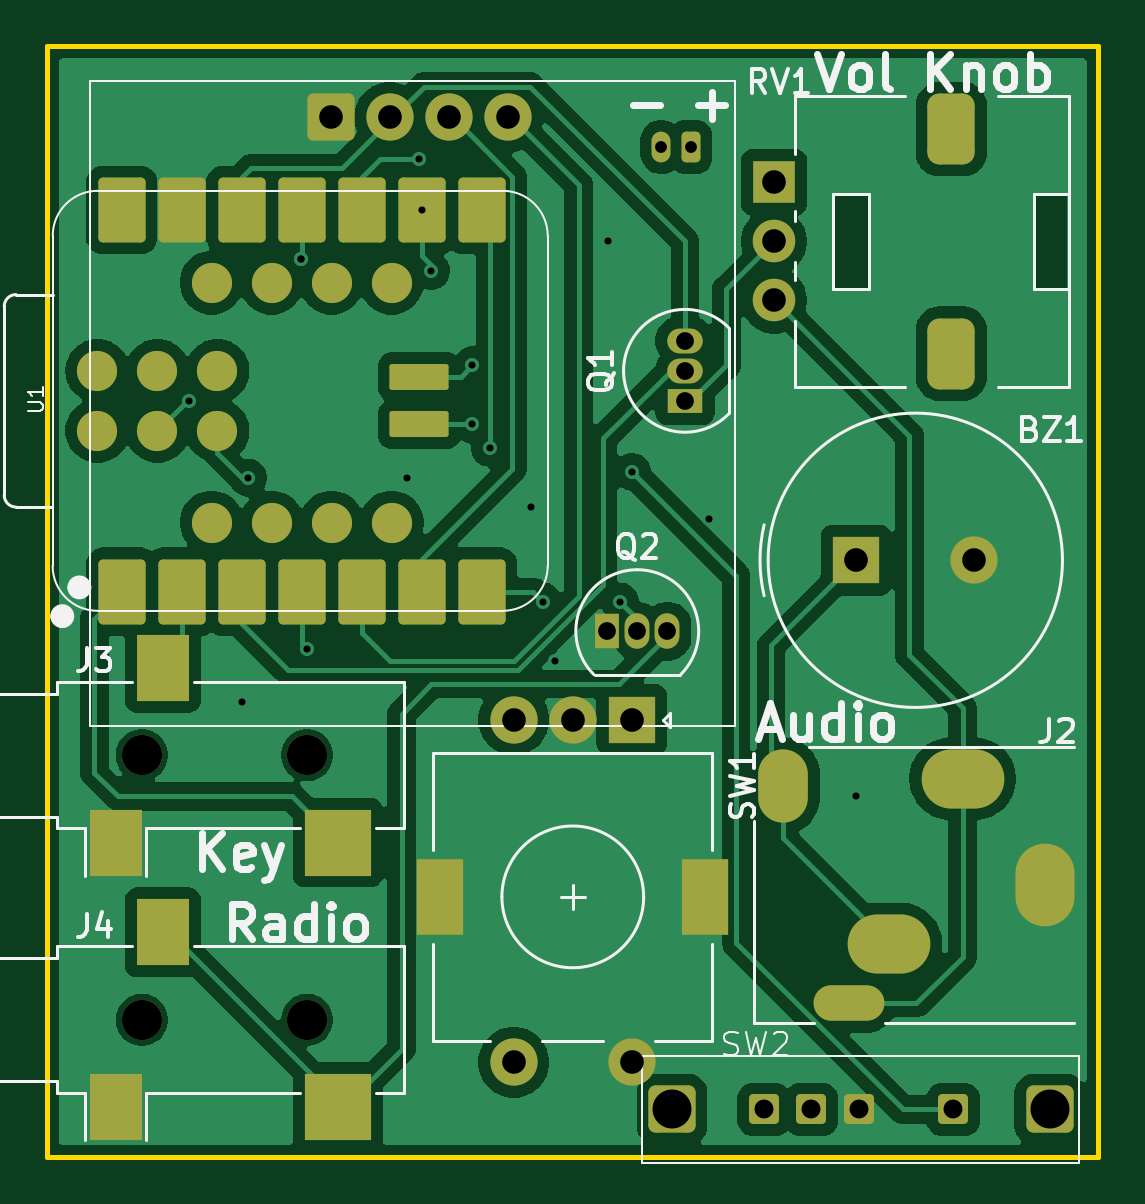
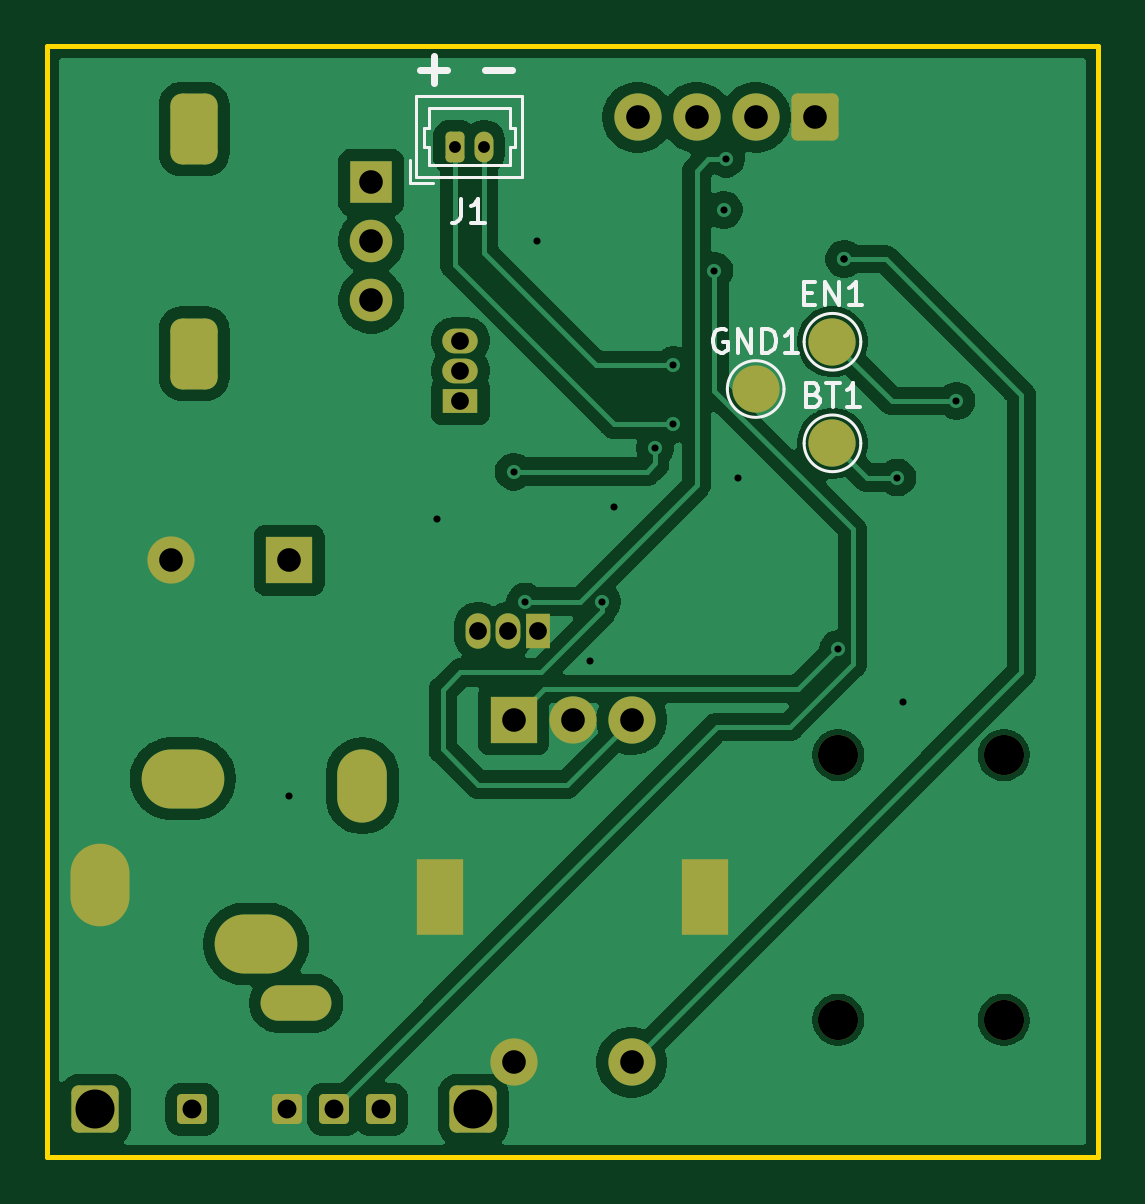
Circuit board: 11 layer files. Board 44.5 x 47.0 mm.
- bottom_copper: micro-keyer-B_Cu.gbr (70403 bytes)
- bottom_mask: micro-keyer-B_Mask.gbr (3422 bytes)
- paste: micro-keyer-B_Paste.gbr (456 bytes)
- bottom_silk: micro-keyer-B_Silkscreen.gbr (6261 bytes)
- outline: micro-keyer-Edge_Cuts.gbr (613 bytes)
- top_copper: micro-keyer-F_Cu.gbr (86169 bytes)
- top_mask: micro-keyer-F_Mask.gbr (4626 bytes)
- paste: micro-keyer-F_Paste.gbr (2388 bytes)
- top_silk: micro-keyer-F_Silkscreen.gbr (29216 bytes)
- drill: micro-keyer-NPTH.drl (384 bytes)
- drill: micro-keyer-PTH.drl (1890 bytes)

=== bottom_copper: micro-keyer-B_Cu.gbr (70403 bytes, source omitted) ===
=== bottom_mask: micro-keyer-B_Mask.gbr ===
%TF.GenerationSoftware,KiCad,Pcbnew,10.0.5*%
%TF.CreationDate,2026-08-09T14:48:34-07:00*%
%TF.ProjectId,micro-keyer,6d696372-6f2d-46b6-9579-65722e6b6963,rev?*%
%TF.SameCoordinates,Original*%
%TF.FileFunction,Soldermask,Bot*%
%TF.FilePolarity,Negative*%
%FSLAX46Y46*%
G04 Gerber Fmt 4.6, Leading zero omitted, Abs format (unit mm)*
G04 Created by KiCad (PCBNEW 10.0.5) date 2026-08-09 14:48:34*
%MOMM*%
%LPD*%
G01*
G04 APERTURE LIST*
G04 Aperture macros list*
%AMRoundRect*
0 Rectangle with rounded corners*
0 $1 Rounding radius*
0 $2 $3 $4 $5 $6 $7 $8 $9 X,Y pos of 4 corners*
0 Add a 4 corners polygon primitive as box body*
4,1,4,$2,$3,$4,$5,$6,$7,$8,$9,$2,$3,0*
0 Add four circle primitives for the rounded corners*
1,1,$1+$1,$2,$3*
1,1,$1+$1,$4,$5*
1,1,$1+$1,$6,$7*
1,1,$1+$1,$8,$9*
0 Add four rect primitives between the rounded corners*
20,1,$1+$1,$2,$3,$4,$5,0*
20,1,$1+$1,$4,$5,$6,$7,0*
20,1,$1+$1,$6,$7,$8,$9,0*
20,1,$1+$1,$8,$9,$2,$3,0*%
G04 Aperture macros list end*
%ADD10C,1.700000*%
%ADD11RoundRect,0.190500X-0.444500X-0.444500X0.444500X-0.444500X0.444500X0.444500X-0.444500X0.444500X0*%
%ADD12RoundRect,0.300000X-0.700000X-0.700000X0.700000X-0.700000X0.700000X0.700000X-0.700000X0.700000X0*%
%ADD13C,2.000000*%
%ADD14R,2.000000X3.200000*%
%ADD15R,2.000000X2.000000*%
%ADD16O,2.100000X3.100000*%
%ADD17O,3.500000X2.500000*%
%ADD18O,3.000000X1.500000*%
%ADD19O,2.500000X3.500000*%
%ADD20R,1.500000X1.050000*%
%ADD21O,1.500000X1.050000*%
%ADD22R,1.050000X1.500000*%
%ADD23O,1.050000X1.500000*%
%ADD24RoundRect,0.250000X-0.750000X-0.750000X0.750000X-0.750000X0.750000X0.750000X-0.750000X0.750000X0*%
%ADD25RoundRect,0.200000X0.200000X0.450000X-0.200000X0.450000X-0.200000X-0.450000X0.200000X-0.450000X0*%
%ADD26O,0.800000X1.300000*%
%ADD27R,1.800000X1.800000*%
%ADD28C,1.800000*%
%ADD29RoundRect,0.500000X-0.500000X-1.000000X0.500000X-1.000000X0.500000X1.000000X-0.500000X1.000000X0*%
G04 APERTURE END LIST*
D10*
%TO.C,J3*%
X146500000Y-106500000D03*
X139500000Y-106500000D03*
%TD*%
%TO.C,J4*%
X146500000Y-117700000D03*
X139500000Y-117700000D03*
%TD*%
D11*
%TO.C,SW2*%
X173850000Y-121500000D03*
X169850000Y-121500000D03*
X167850000Y-121500000D03*
X165850000Y-121500000D03*
D12*
X177950000Y-121500000D03*
X161950000Y-121500000D03*
%TD*%
D13*
%TO.C,SW1*%
X160250000Y-119500000D03*
X155250000Y-119500000D03*
D14*
X152150000Y-112500000D03*
X163350000Y-112500000D03*
D13*
X157750000Y-105000000D03*
X155250000Y-105000000D03*
D15*
X160250000Y-105000000D03*
%TD*%
D16*
%TO.C,J2*%
X166650000Y-107800000D03*
D17*
X174250000Y-107500000D03*
X171150000Y-114500000D03*
D18*
X169450000Y-117000000D03*
D19*
X177750000Y-112000000D03*
%TD*%
D13*
%TO.C,BZ1*%
X174750000Y-98250000D03*
D15*
X169750000Y-98250000D03*
%TD*%
D20*
%TO.C,Q1*%
X162500000Y-91500000D03*
D21*
X162500000Y-90230000D03*
X162500000Y-88960000D03*
%TD*%
D22*
%TO.C,Q2*%
X159210000Y-101250000D03*
D23*
X160480000Y-101250000D03*
X161750000Y-101250000D03*
%TD*%
D24*
%TO.C,SSD1*%
X147500000Y-79500000D03*
D13*
X150000000Y-79500000D03*
X152500000Y-79500000D03*
X155000000Y-79500000D03*
%TD*%
%TO.C,BT1*%
X146750000Y-93300000D03*
%TD*%
D25*
%TO.C,J1*%
X162750000Y-80750000D03*
D26*
X161500000Y-80750000D03*
%TD*%
D13*
%TO.C,EN1*%
X146750000Y-89000000D03*
%TD*%
%TO.C,GND1*%
X150000000Y-91000000D03*
%TD*%
D27*
%TO.C,RV1*%
X166275000Y-82250000D03*
D28*
X166275000Y-84750000D03*
X166275000Y-87250000D03*
D29*
X173775000Y-80000000D03*
X173775000Y-89500000D03*
%TD*%
M02*

=== paste: micro-keyer-B_Paste.gbr ===
%TF.GenerationSoftware,KiCad,Pcbnew,10.0.5*%
%TF.CreationDate,2026-08-09T14:48:34-07:00*%
%TF.ProjectId,micro-keyer,6d696372-6f2d-46b6-9579-65722e6b6963,rev?*%
%TF.SameCoordinates,Original*%
%TF.FileFunction,Paste,Bot*%
%TF.FilePolarity,Positive*%
%FSLAX46Y46*%
G04 Gerber Fmt 4.6, Leading zero omitted, Abs format (unit mm)*
G04 Created by KiCad (PCBNEW 10.0.5) date 2026-08-09 14:48:34*
%MOMM*%
%LPD*%
G01*
G04 APERTURE LIST*
G04 APERTURE END LIST*
M02*

=== bottom_silk: micro-keyer-B_Silkscreen.gbr (6261 bytes, source omitted) ===
=== outline: micro-keyer-Edge_Cuts.gbr ===
%TF.GenerationSoftware,KiCad,Pcbnew,10.0.5*%
%TF.CreationDate,2026-08-09T14:48:34-07:00*%
%TF.ProjectId,micro-keyer,6d696372-6f2d-46b6-9579-65722e6b6963,rev?*%
%TF.SameCoordinates,Original*%
%TF.FileFunction,Profile,NP*%
%FSLAX46Y46*%
G04 Gerber Fmt 4.6, Leading zero omitted, Abs format (unit mm)*
G04 Created by KiCad (PCBNEW 10.0.5) date 2026-08-09 14:48:34*
%MOMM*%
%LPD*%
G01*
G04 APERTURE LIST*
%TA.AperFunction,Profile*%
%ADD10C,0.200000*%
%TD*%
G04 APERTURE END LIST*
D10*
X135500000Y-76500000D02*
X180000000Y-76500000D01*
X180000000Y-123500000D01*
X135500000Y-123500000D01*
X135500000Y-76500000D01*
M02*

=== top_copper: micro-keyer-F_Cu.gbr (86169 bytes, source omitted) ===
=== top_mask: micro-keyer-F_Mask.gbr ===
%TF.GenerationSoftware,KiCad,Pcbnew,10.0.5*%
%TF.CreationDate,2026-08-09T14:48:34-07:00*%
%TF.ProjectId,micro-keyer,6d696372-6f2d-46b6-9579-65722e6b6963,rev?*%
%TF.SameCoordinates,Original*%
%TF.FileFunction,Soldermask,Top*%
%TF.FilePolarity,Negative*%
%FSLAX46Y46*%
G04 Gerber Fmt 4.6, Leading zero omitted, Abs format (unit mm)*
G04 Created by KiCad (PCBNEW 10.0.5) date 2026-08-09 14:48:34*
%MOMM*%
%LPD*%
G01*
G04 APERTURE LIST*
G04 Aperture macros list*
%AMRoundRect*
0 Rectangle with rounded corners*
0 $1 Rounding radius*
0 $2 $3 $4 $5 $6 $7 $8 $9 X,Y pos of 4 corners*
0 Add a 4 corners polygon primitive as box body*
4,1,4,$2,$3,$4,$5,$6,$7,$8,$9,$2,$3,0*
0 Add four circle primitives for the rounded corners*
1,1,$1+$1,$2,$3*
1,1,$1+$1,$4,$5*
1,1,$1+$1,$6,$7*
1,1,$1+$1,$8,$9*
0 Add four rect primitives between the rounded corners*
20,1,$1+$1,$2,$3,$4,$5,0*
20,1,$1+$1,$4,$5,$6,$7,0*
20,1,$1+$1,$6,$7,$8,$9,0*
20,1,$1+$1,$8,$9,$2,$3,0*%
G04 Aperture macros list end*
%ADD10R,2.800000X2.800000*%
%ADD11R,2.200000X2.800000*%
%ADD12C,1.700000*%
%ADD13RoundRect,0.190500X-0.444500X-0.444500X0.444500X-0.444500X0.444500X0.444500X-0.444500X0.444500X0*%
%ADD14RoundRect,0.300000X-0.700000X-0.700000X0.700000X-0.700000X0.700000X0.700000X-0.700000X0.700000X0*%
%ADD15C,2.000000*%
%ADD16R,2.000000X3.200000*%
%ADD17R,2.000000X2.000000*%
%ADD18O,2.100000X3.100000*%
%ADD19O,3.500000X2.500000*%
%ADD20O,3.000000X1.500000*%
%ADD21O,2.500000X3.500000*%
%ADD22R,1.500000X1.050000*%
%ADD23O,1.500000X1.050000*%
%ADD24R,1.050000X1.500000*%
%ADD25O,1.050000X1.500000*%
%ADD26RoundRect,0.250000X-0.750000X-0.750000X0.750000X-0.750000X0.750000X0.750000X-0.750000X0.750000X0*%
%ADD27RoundRect,0.200000X-0.800000X1.175000X-0.800000X-1.175000X0.800000X-1.175000X0.800000X1.175000X0*%
%ADD28RoundRect,0.200000X0.800000X-1.175000X0.800000X1.175000X-0.800000X1.175000X-0.800000X-1.175000X0*%
%ADD29RoundRect,0.110000X-1.140000X-0.440000X1.140000X-0.440000X1.140000X0.440000X-1.140000X0.440000X0*%
%ADD30RoundRect,0.200000X0.200000X0.450000X-0.200000X0.450000X-0.200000X-0.450000X0.200000X-0.450000X0*%
%ADD31O,0.800000X1.300000*%
%ADD32R,1.800000X1.800000*%
%ADD33C,1.800000*%
%ADD34RoundRect,0.500000X-0.500000X-1.000000X0.500000X-1.000000X0.500000X1.000000X-0.500000X1.000000X0*%
G04 APERTURE END LIST*
D10*
%TO.C,J3*%
X147800000Y-110200000D03*
D11*
X138400000Y-110200000D03*
X140400000Y-102800000D03*
D12*
X146500000Y-106500000D03*
X139500000Y-106500000D03*
%TD*%
D10*
%TO.C,J4*%
X147800000Y-121400000D03*
D11*
X138400000Y-121400000D03*
X140400000Y-114000000D03*
D12*
X146500000Y-117700000D03*
X139500000Y-117700000D03*
%TD*%
D13*
%TO.C,SW2*%
X173850000Y-121500000D03*
X169850000Y-121500000D03*
X167850000Y-121500000D03*
X165850000Y-121500000D03*
D14*
X177950000Y-121500000D03*
X161950000Y-121500000D03*
%TD*%
D15*
%TO.C,SW1*%
X160250000Y-119500000D03*
X155250000Y-119500000D03*
D16*
X152150000Y-112500000D03*
X163350000Y-112500000D03*
D15*
X157750000Y-105000000D03*
X155250000Y-105000000D03*
D17*
X160250000Y-105000000D03*
%TD*%
D18*
%TO.C,J2*%
X166650000Y-107800000D03*
D19*
X174250000Y-107500000D03*
X171150000Y-114500000D03*
D20*
X169450000Y-117000000D03*
D21*
X177750000Y-112000000D03*
%TD*%
D15*
%TO.C,BZ1*%
X174750000Y-98250000D03*
D17*
X169750000Y-98250000D03*
%TD*%
D22*
%TO.C,Q1*%
X162500000Y-91500000D03*
D23*
X162500000Y-90230000D03*
X162500000Y-88960000D03*
%TD*%
D24*
%TO.C,Q2*%
X159210000Y-101250000D03*
D25*
X160480000Y-101250000D03*
X161750000Y-101250000D03*
%TD*%
D26*
%TO.C,SSD1*%
X147500000Y-79500000D03*
D15*
X150000000Y-79500000D03*
X152500000Y-79500000D03*
X155000000Y-79500000D03*
%TD*%
D27*
%TO.C,U1*%
X138655189Y-99582500D03*
X141195189Y-99582500D03*
X143735189Y-99582500D03*
X146275189Y-99582500D03*
X148815189Y-99582500D03*
X151355189Y-99582500D03*
X153895189Y-99582500D03*
D28*
X153895189Y-83417500D03*
X151355189Y-83417500D03*
X148815189Y-83417500D03*
X146275189Y-83417500D03*
X143735189Y-83417500D03*
X141195189Y-83417500D03*
X138655189Y-83417500D03*
D12*
X142465189Y-86499006D03*
X145005189Y-86499006D03*
X147545189Y-86499006D03*
X150085189Y-86499006D03*
X150085189Y-96659006D03*
X147545189Y-96659006D03*
X145005189Y-96659006D03*
X142465189Y-96659006D03*
X137625189Y-92770000D03*
X137625189Y-90230000D03*
X140165189Y-92770000D03*
X140165189Y-90230000D03*
X142705189Y-92770000D03*
X142705189Y-90230000D03*
D29*
X151250000Y-92500000D03*
X151250000Y-90500000D03*
%TD*%
D30*
%TO.C,J1*%
X162750000Y-80750000D03*
D31*
X161500000Y-80750000D03*
%TD*%
D32*
%TO.C,RV1*%
X166275000Y-82250000D03*
D33*
X166275000Y-84750000D03*
X166275000Y-87250000D03*
D34*
X173775000Y-80000000D03*
X173775000Y-89500000D03*
%TD*%
M02*

=== paste: micro-keyer-F_Paste.gbr (2388 bytes, source withheld) ===
=== top_silk: micro-keyer-F_Silkscreen.gbr (29216 bytes, source omitted) ===
=== drill: micro-keyer-NPTH.drl ===
M48
; DRILL file KiCad 10.0.5 date 2026-08-09T14:48:30
; FORMAT={-:-/ absolute / metric / decimal}
; #@! TF.CreationDate,2026-08-09T14:48:30-07:00
; #@! TF.GenerationSoftware,Kicad,Pcbnew,10.0.5
; #@! TF.FileFunction,NonPlated,1,2,NPTH
FMAT,2
METRIC
; #@! TA.AperFunction,NonPlated,NPTH,ComponentDrill
T1C1.700
%
G90
G05
T1
X139.5Y-106.5
X139.5Y-117.7
X146.5Y-106.5
X146.5Y-117.7
M30

=== drill: micro-keyer-PTH.drl ===
M48
; DRILL file KiCad 10.0.5 date 2026-08-09T14:48:30
; FORMAT={-:-/ absolute / metric / decimal}
; #@! TF.CreationDate,2026-08-09T14:48:30-07:00
; #@! TF.GenerationSoftware,Kicad,Pcbnew,10.0.5
; #@! TF.FileFunction,Plated,1,2,PTH
FMAT,2
METRIC
; #@! TA.AperFunction,Plated,PTH,ViaDrill
T1C0.300
; #@! TA.AperFunction,Plated,PTH,ComponentDrill
T2C0.500
; #@! TA.AperFunction,Plated,PTH,ComponentDrill
T3C0.750
; #@! TA.AperFunction,Plated,PTH,ComponentDrill
T4C0.800
; #@! TA.AperFunction,Plated,PTH,ComponentDrill
T5C1.000
; #@! TA.AperFunction,Plated,PTH,ComponentDrill
T6C1.100
; #@! TA.AperFunction,Plated,PTH,ComponentDrill
T7C1.500
; #@! TA.AperFunction,Plated,PTH,ComponentDrill
T8C1.650
%
G90
G05
T1
X141.5Y-91.5
X143.75Y-104.25
X144.0Y-94.75
X146.25Y-85.5
X146.25Y-85.5
X146.5Y-102.0
X150.75Y-94.75
X151.25Y-81.25
X151.355Y-83.417
X151.75Y-86.0
X153.5Y-90.0
X153.5Y-92.5
X154.25Y-93.5
X156.0Y-96.0
X156.5Y-100.0
X157.0Y-102.5
X159.25Y-84.75
X159.75Y-100.0
X160.25Y-94.5
X163.5Y-96.5
X169.75Y-108.25
T2
X161.5Y-80.75
X162.75Y-80.75
T3
X159.21Y-101.25
X160.48Y-101.25
X161.75Y-101.25
X162.5Y-88.96
X162.5Y-90.23
X162.5Y-91.5
T4
X165.85Y-121.5
X167.85Y-121.5
X169.85Y-121.5
X173.85Y-121.5
T5
X147.5Y-79.5
X150.0Y-79.5
X152.5Y-79.5
X155.0Y-79.5
X155.25Y-105.0
X155.25Y-119.5
X157.75Y-105.0
X160.25Y-105.0
X160.25Y-119.5
X166.275Y-82.25
X166.275Y-84.75
X166.275Y-87.25
X169.75Y-98.25
X174.75Y-98.25
T8
X161.95Y-121.5
X177.95Y-121.5
T5
G00X166.65Y-107.3
M15
G01X166.65Y-108.3
M16
G05
G00X169.95Y-117.0
M15
G01X168.95Y-117.0
M16
G05
G00X171.65Y-114.5
M15
G01X170.65Y-114.5
M16
G05
G00X174.75Y-107.5
M15
G01X173.75Y-107.5
M16
G05
G00X177.75Y-112.5
M15
G01X177.75Y-111.5
M16
G05
T6
G00X173.775Y-79.65
M15
G01X173.775Y-80.35
M16
G05
G00X173.775Y-89.15
M15
G01X173.775Y-89.85
M16
G05
T7
G00X152.15Y-111.85
M15
G01X152.15Y-113.15
M16
G05
G00X163.35Y-111.85
M15
G01X163.35Y-113.15
M16
G05
M30
